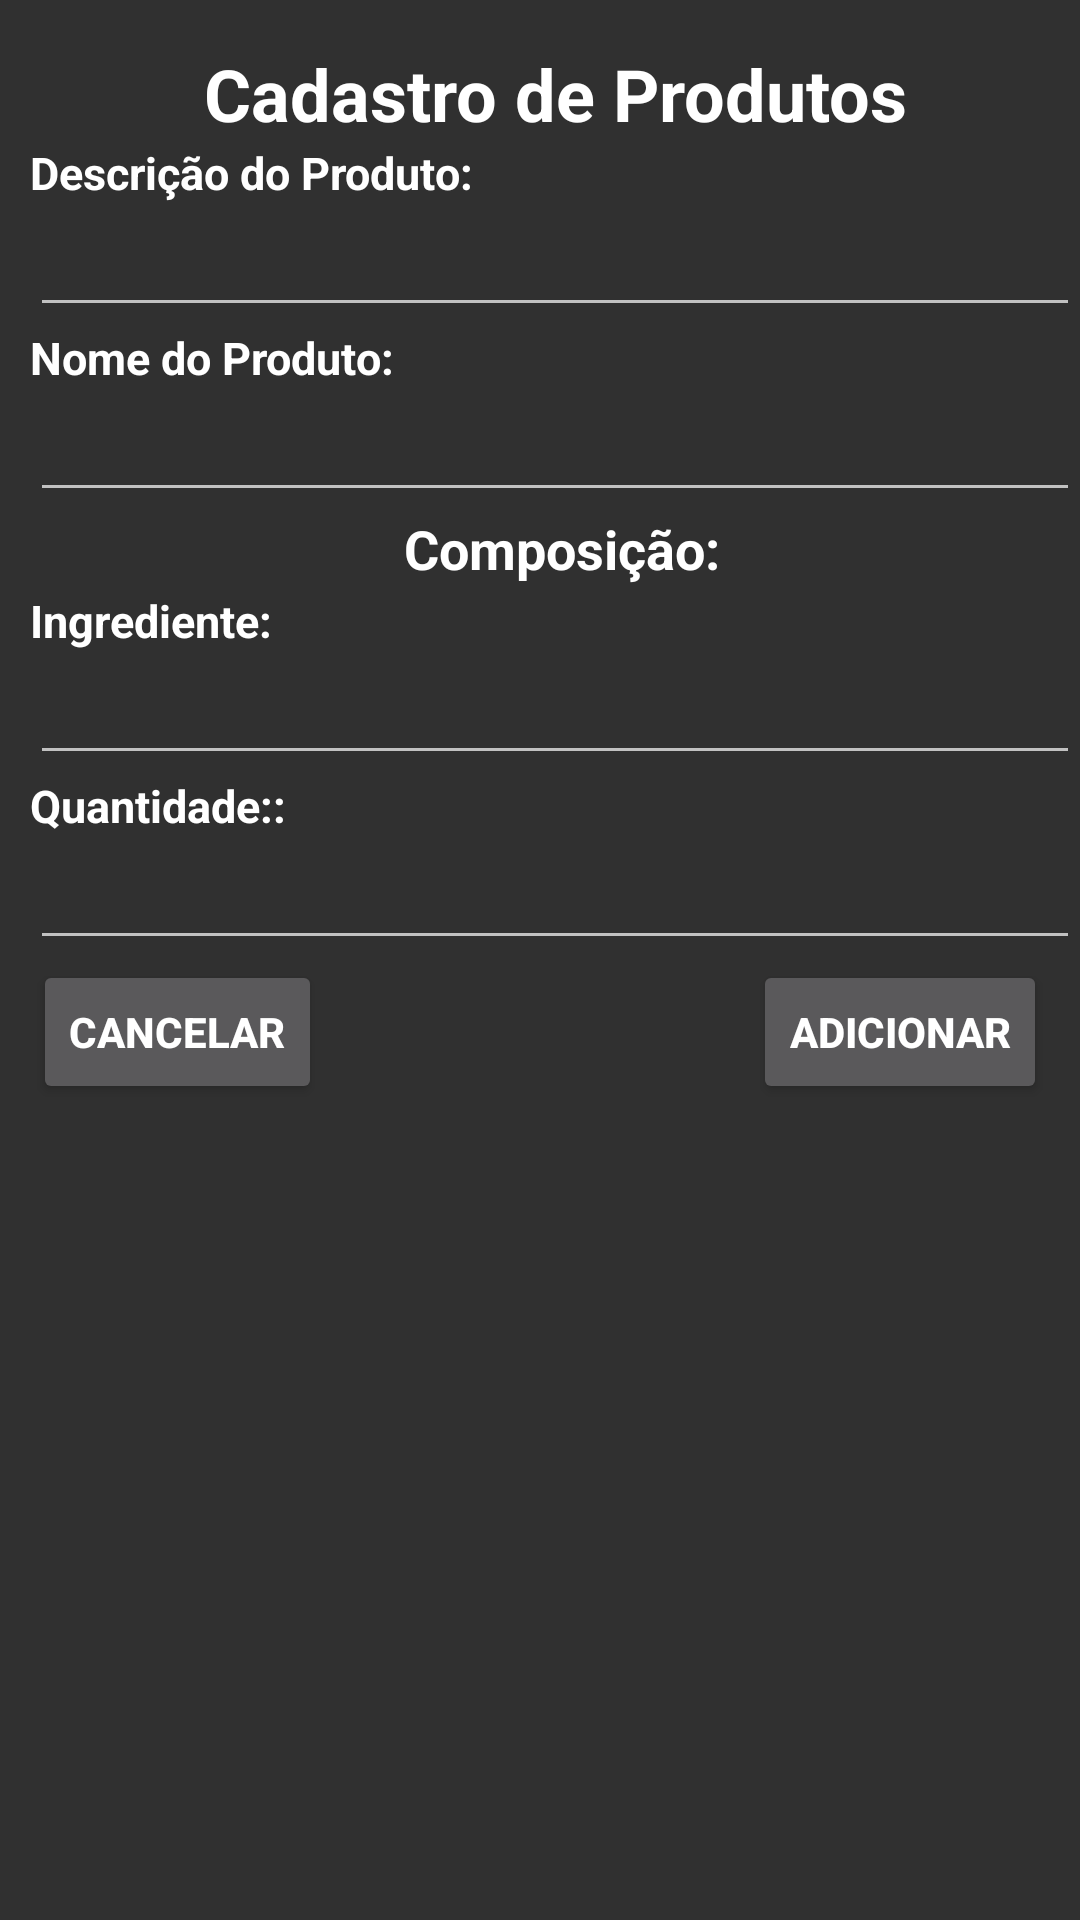

Reconstruct the res/layout file that produces this screen, plus the resources it refers to.
<!-- AndroidManifest.xml: application theme EstiloTelaLogin -->
<!-- res/layout/produtos_layout.xml -->
<?xml version="1.0" encoding="utf-8"?>
<RelativeLayout xmlns:android="http://schemas.android.com/apk/res/android"
    android:layout_width="match_parent"
    android:layout_height="match_parent"
    android:orientation="vertical">

    <TextView
        android:id="@+id/tituloCadProduto"
        android:layout_width="match_parent"
        android:layout_height="wrap_content"
        android:layout_alignParentStart="true"
        android:layout_alignParentTop="true"
        android:layout_marginTop="15dp"
        android:layout_marginLeft="10dp"
        android:text="Cadastro de Produtos"
        android:textAlignment="center"
        android:textColor="@color/colorBranco"
        android:textSize="24sp"
        android:textStyle="bold" />

    <EditText
        android:id="@+id/editText6"
        android:layout_width="match_parent"
        android:layout_height="wrap_content"
        android:layout_weight="1"
        android:layout_marginLeft="10dp"
        android:ems="10"
        android:inputType="textPersonName"
        android:layout_below="@+id/textView2"
        android:layout_alignParentStart="true" />

    <TextView
        android:layout_width="match_parent"
        android:layout_height="wrap_content"
        android:text="Descrição do Produto:"
        android:layout_marginLeft="10dp"
        android:textSize="15dp"
        android:id="@+id/textView6"
        android:textColor="@color/colorBranco"
        android:textStyle="bold"
        android:layout_below="@+id/tituloCadProduto"
        android:layout_alignParentEnd="true" />

    <EditText
        android:id="@+id/editText7"
        android:layout_width="match_parent"
        android:layout_height="wrap_content"
        android:layout_marginLeft="10dp"
        android:ems="10"
        android:layout_below="@+id/textView6"
        android:layout_alignParentStart="true" />

    <TextView
        android:id="@+id/textView"
        android:layout_width="match_parent"
        android:layout_height="wrap_content"
        android:text=" Composição:"
        android:layout_marginLeft="10dp"
        android:textAlignment="center"
        android:textColor="@color/colorBranco"
        android:textSize="18sp"
        android:textStyle="bold"
        android:layout_below="@+id/editText6"
        android:layout_alignParentEnd="true" />

    <TextView
        android:layout_width="match_parent"
        android:layout_height="wrap_content"
        android:text="Ingrediente:"
        android:textSize="15dp"
        android:textColor="@color/colorBranco"
        android:textStyle="bold"
        android:layout_marginLeft="10dp"
        android:id="@+id/textView7"
        android:layout_marginTop="26dp"
        android:layout_below="@+id/editText6"
        android:layout_alignParentStart="true" />

    <EditText
        android:id="@+id/editText9"
        android:layout_width="match_parent"
        android:layout_height="wrap_content"
        android:ems="10"
        android:layout_marginLeft="10dp"
        android:layout_below="@+id/textView7"
        android:layout_alignParentEnd="true" />

    <TextView
        android:layout_width="match_parent"
        android:layout_height="wrap_content"
        android:layout_below="@+id/editText9"
        android:layout_alignParentEnd="true"
        android:text="Quantidade::"
        android:textSize="15dp"
        android:textColor="@color/colorBranco"
        android:textStyle="bold"
        android:layout_marginLeft="10dp"
        android:id="@+id/textView8" />

    <EditText
        android:id="@+id/editText11"
        android:layout_width="match_parent"
        android:layout_height="wrap_content"
        android:ems="10"
        android:layout_marginLeft="10dp"
        android:layout_below="@+id/textView8"
        android:layout_alignParentStart="true" />

    <Button
        android:id="@+id/cancelar"
        android:layout_width="wrap_content"
        android:layout_height="wrap_content"
        android:layout_alignParentStart="true"
        android:layout_below="@+id/editText11"
        android:layout_marginStart="11dp"
        android:textColor="@color/colorBranco"
        android:textStyle="bold"
        android:layout_marginLeft="10dp"
        android:text="Cancelar" />

    <Button
        android:id="@+id/button4"
        android:layout_width="wrap_content"
        android:layout_height="wrap_content"
        android:layout_alignParentEnd="true"
        android:layout_below="@+id/editText11"
        android:layout_marginEnd="11dp"
        android:layout_marginLeft="10dp"
        android:textColor="@color/colorBranco"
        android:textStyle="bold"
        android:onClick="AdicionarProduto"
        android:text="Adicionar" />


    <ListView
        android:id="@+id/listv"
        android:layout_width="match_parent"
        android:layout_height="wrap_content"
        android:layout_alignParentEnd="true"
        android:layout_below="@+id/button4"
        android:layout_marginLeft="10dp"
        android:textColor="@color/colorPrimaryDark">

    </ListView>

    <TextView
        android:id="@+id/textView2"
        android:layout_width="match_parent"
        android:layout_height="wrap_content"
        android:text="Nome do Produto:"
        android:layout_marginLeft="10dp"
        android:textStyle="bold"
        android:textColor="@color/colorBranco"
        android:textSize="15dp"
        android:layout_below="@+id/editText7"
        android:layout_alignParentEnd="true" />

</RelativeLayout>
<!-- resources referenced by this layout -->
<resources>
  <color name="colorBranco">#ffffff</color>
  <color name="colorPrimaryDark">#303f9f</color>
  <style name="EstiloTelaLogin" parent="Theme.AppCompat.NoActionBar" />
</resources>
